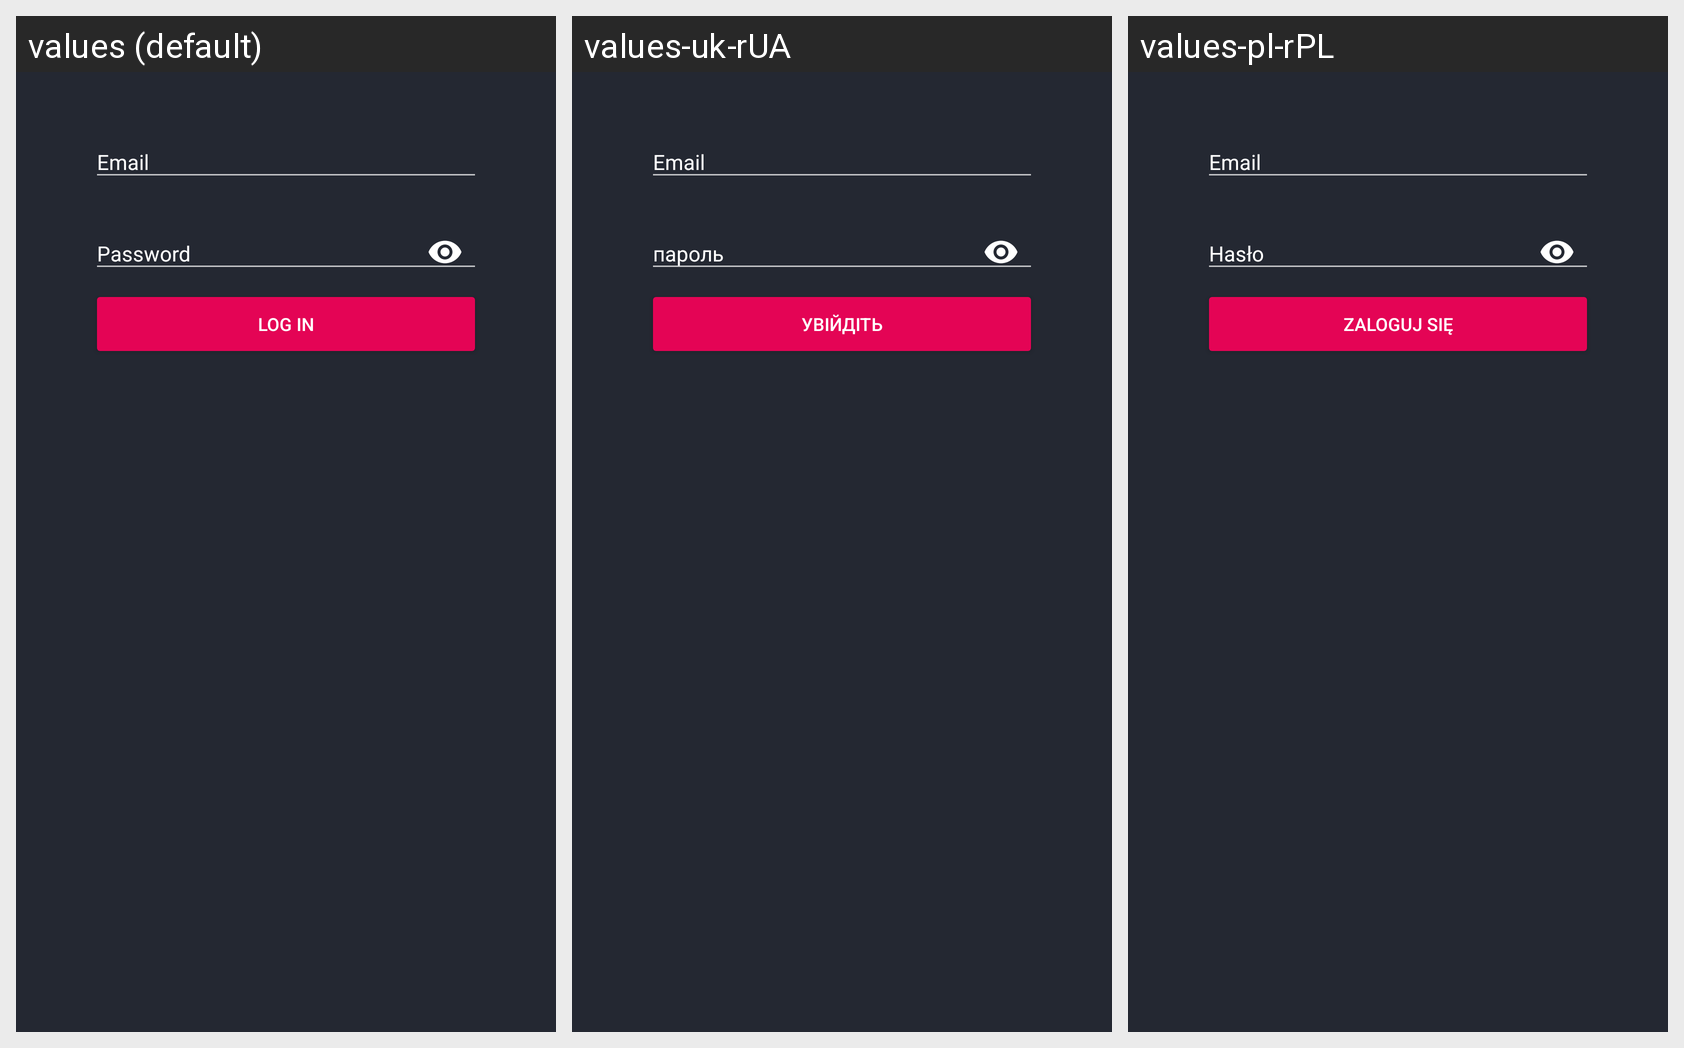

Here is an Android app screen in its default locale and in the app's own translations. Write out the translated-string differences for the strings that appear on this screen.
Android screen res/layout/activity_reauthenticate.xml rendered under 3 locales, left to right: values (default), values-uk-rUA, values-pl-rPL. Device: Nexus 5 (rendered at 1080×1920; each locale shown at half size, 540×960, under a caption strip naming it); theme AppTheme.
Strings drawn on this screen, with the default value and each locale's value (text and hints the layout hard-codes, and strings that could not be matched under every locale, appear in the picture but are not listed):

password
  values: Password
  values-uk-rUA: пароль
  values-pl-rPL: Hasło

login
  values: Log in
  values-uk-rUA: Увійдіть
  values-pl-rPL: Zaloguj się
